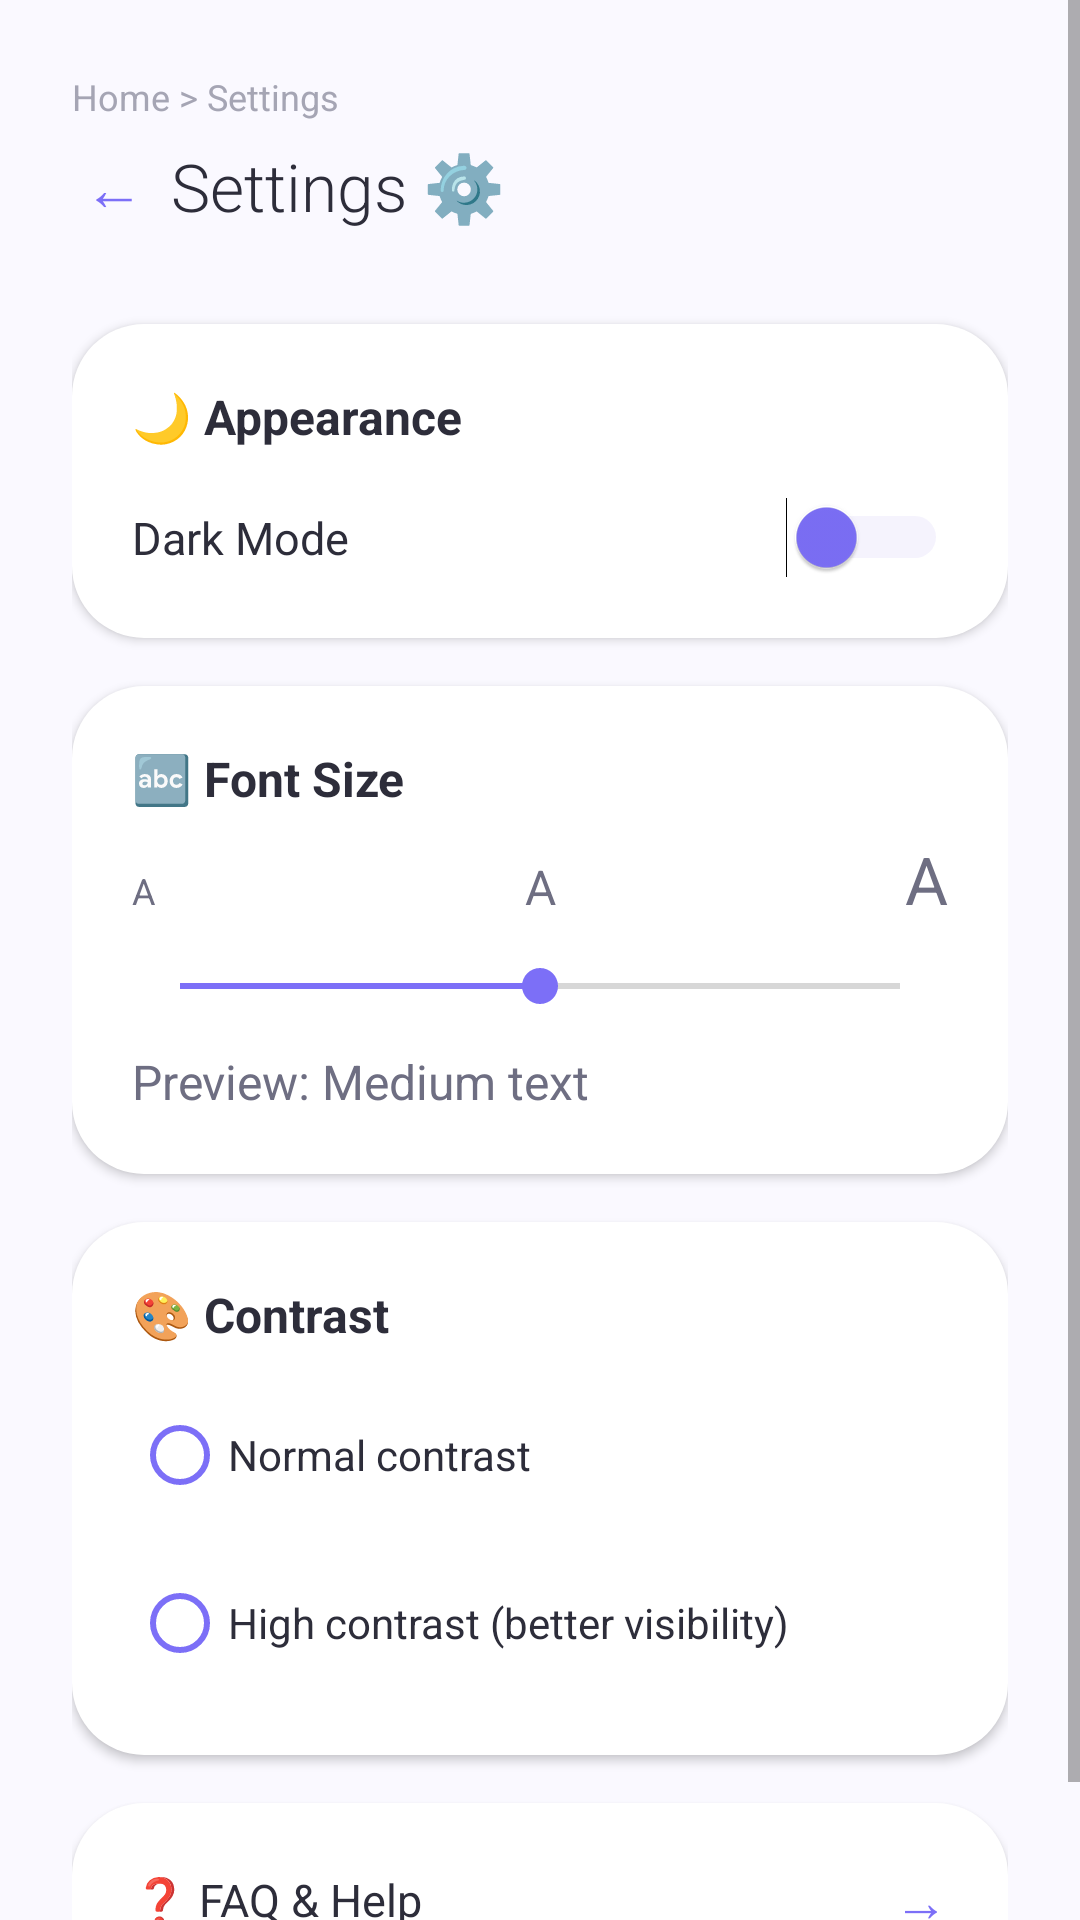

Here is an Android app screen rendered from its layout file. Give the layout XML and the strings, colors and styles it references.
<!-- AndroidManifest.xml: application theme Theme.MindBloom -->
<!-- res/layout/activity_settings.xml -->
<?xml version="1.0" encoding="utf-8"?>
<ScrollView xmlns:android="http://schemas.android.com/apk/res/android"
    android:layout_width="match_parent"
    android:layout_height="match_parent"
    android:background="@color/bg_main">

    <LinearLayout
        android:layout_width="match_parent"
        android:layout_height="wrap_content"
        android:orientation="vertical"
        android:padding="24dp">

        
        <TextView
            android:id="@+id/tvBreadcrumb"
            android:layout_width="wrap_content"
            android:layout_height="wrap_content"
            android:text="Home > Settings"
            android:textColor="@color/text_light"
            android:textSize="12sp"
            android:layout_marginBottom="4dp"/>

        
        <LinearLayout
            android:layout_width="match_parent"
            android:layout_height="wrap_content"
            android:orientation="horizontal"
            android:gravity="center_vertical"
            android:layout_marginBottom="28dp">

            <TextView
                android:id="@+id/tvBack"
                android:layout_width="wrap_content"
                android:layout_height="wrap_content"
                android:text="← "
                android:textColor="@color/primary_color"
                android:textSize="20sp"
                android:padding="4dp"/>

            <TextView
                android:layout_width="wrap_content"
                android:layout_height="wrap_content"
                android:text="Settings ⚙️"
                android:textColor="@color/text_dark"
                android:textSize="22sp"
                android:fontFamily="sans-serif-light"/>
        </LinearLayout>

        
        <LinearLayout
            android:layout_width="match_parent"
            android:layout_height="wrap_content"
            android:background="@drawable/bubble_card_bg"
            android:orientation="vertical"
            android:padding="20dp"
            android:layout_marginBottom="16dp"
            android:elevation="2dp">

            <TextView
                android:layout_width="wrap_content"
                android:layout_height="wrap_content"
                android:text="🌙 Appearance"
                android:textColor="@color/text_dark"
                android:textSize="16sp"
                android:textStyle="bold"
                android:layout_marginBottom="16dp"/>

            <LinearLayout
                android:layout_width="match_parent"
                android:layout_height="wrap_content"
                android:orientation="horizontal"
                android:gravity="center_vertical">

                <TextView
                    android:layout_width="0dp"
                    android:layout_height="wrap_content"
                    android:layout_weight="1"
                    android:text="Dark Mode"
                    android:textColor="@color/text_dark"
                    android:textSize="15sp"/>

                <Switch
                    android:id="@+id/switchDarkMode"
                    android:layout_width="wrap_content"
                    android:layout_height="wrap_content"
                    android:thumbTint="@color/primary_color"
                    android:trackTint="@color/primary_light"/>
            </LinearLayout>
        </LinearLayout>

        
        <LinearLayout
            android:layout_width="match_parent"
            android:layout_height="wrap_content"
            android:background="@drawable/bubble_card_bg"
            android:orientation="vertical"
            android:padding="20dp"
            android:layout_marginBottom="16dp"
            android:elevation="2dp">

            <TextView
                android:layout_width="wrap_content"
                android:layout_height="wrap_content"
                android:text="🔤 Font Size"
                android:textColor="@color/text_dark"
                android:textSize="16sp"
                android:textStyle="bold"
                android:layout_marginBottom="8dp"/>

            <LinearLayout
                android:layout_width="match_parent"
                android:layout_height="wrap_content"
                android:orientation="horizontal"
                android:layout_marginBottom="12dp">
                <TextView android:layout_width="0dp" android:layout_height="wrap_content"
                    android:layout_weight="1" android:text="A" android:textSize="12sp"
                    android:textColor="@color/text_medium" android:gravity="start"/>
                <TextView android:layout_width="0dp" android:layout_height="wrap_content"
                    android:layout_weight="1" android:text="A" android:textSize="16sp"
                    android:textColor="@color/text_medium" android:gravity="center"/>
                <TextView android:layout_width="0dp" android:layout_height="wrap_content"
                    android:layout_weight="1" android:text="A" android:textSize="22sp"
                    android:textColor="@color/text_medium" android:gravity="end"/>
            </LinearLayout>

            <SeekBar
                android:id="@+id/seekBarFont"
                android:layout_width="match_parent"
                android:layout_height="wrap_content"
                android:max="2"
                android:progress="1"
                android:progressTint="@color/primary_color"
                android:thumbTint="@color/primary_color"
                android:layout_marginBottom="12dp"/>

            <TextView
                android:id="@+id/tvFontPreview"
                android:layout_width="wrap_content"
                android:layout_height="wrap_content"
                android:text="Preview: Medium text"
                android:textColor="@color/text_medium"
                android:textSize="16sp"/>
        </LinearLayout>

        
        <LinearLayout
            android:layout_width="match_parent"
            android:layout_height="wrap_content"
            android:background="@drawable/bubble_card_bg"
            android:orientation="vertical"
            android:padding="20dp"
            android:layout_marginBottom="16dp"
            android:elevation="2dp">

            <TextView
                android:layout_width="wrap_content"
                android:layout_height="wrap_content"
                android:text="🎨 Contrast"
                android:textColor="@color/text_dark"
                android:textSize="16sp"
                android:textStyle="bold"
                android:layout_marginBottom="12dp"/>

            <RadioGroup
                android:id="@+id/rgContrast"
                android:layout_width="match_parent"
                android:layout_height="wrap_content">

                <RadioButton
                    android:id="@+id/rbNormalContrast"
                    android:layout_width="wrap_content"
                    android:layout_height="wrap_content"
                    android:text="Normal contrast"
                    android:textColor="@color/text_dark"
                    android:buttonTint="@color/primary_color"
                    android:layout_marginBottom="8dp"/>

                <RadioButton
                    android:id="@+id/rbHighContrast"
                    android:layout_width="wrap_content"
                    android:layout_height="wrap_content"
                    android:text="High contrast (better visibility)"
                    android:textColor="@color/text_dark"
                    android:buttonTint="@color/primary_color"/>
            </RadioGroup>
        </LinearLayout>

        
        <LinearLayout
            android:layout_width="match_parent"
            android:layout_height="wrap_content"
            android:background="@drawable/bubble_card_bg"
            android:orientation="horizontal"
            android:gravity="center_vertical"
            android:padding="20dp"
            android:clickable="true"
            android:focusable="true"
            android:id="@+id/cardFaq"
            android:elevation="2dp">

            <TextView
                android:layout_width="0dp"
                android:layout_height="wrap_content"
                android:layout_weight="1"
                android:text="❓ FAQ &amp; Help"
                android:textColor="@color/text_dark"
                android:textSize="15sp"/>

            <TextView
                android:layout_width="wrap_content"
                android:layout_height="wrap_content"
                android:text="→"
                android:textColor="@color/primary_color"
                android:textSize="18sp"/>
        </LinearLayout>

    </LinearLayout>
</ScrollView>
<!-- resources referenced by this layout -->
<resources>
  <color name="bg_main">#FAF9FF</color>
  <color name="primary_color">#7C6FF7</color>
  <color name="primary_light">#d9d2f7</color>
  <color name="text_dark">#2D2D3A</color>
  <color name="text_light">#A5A5B4</color>
  <color name="text_medium">#6E6E82</color>
  <!-- drawable bubble_card_bg (drawable) -->
  <?xml version="1.0" encoding="utf-8"?>
  <shape xmlns:android="http://schemas.android.com/apk/res/android">
      <solid android:color="@color/bg_card" />
      <corners android:radius="24dp" />
      <padding
          android:left="20dp"
          android:right="20dp"
          android:top="20dp"
          android:bottom="20dp" />
  </shape>
  <style name="Theme.MindBloom" parent="Theme.MaterialComponents.Light.NoActionBar">
          <item name="colorPrimary">@color/primary_color</item>
          <item name="colorPrimaryDark">@color/primary_dark</item>
          <item name="colorAccent">@color/accent_pink</item>
          <item name="android:statusBarColor">@color/bg_main</item>
          <item name="android:windowLightStatusBar">true</item>
      </style>
  <color name="bg_card">#FFFFFF</color>
  <color name="primary_dark">#5B4FCC</color>
  <color name="accent_pink">#FF9A9E</color>
</resources>
